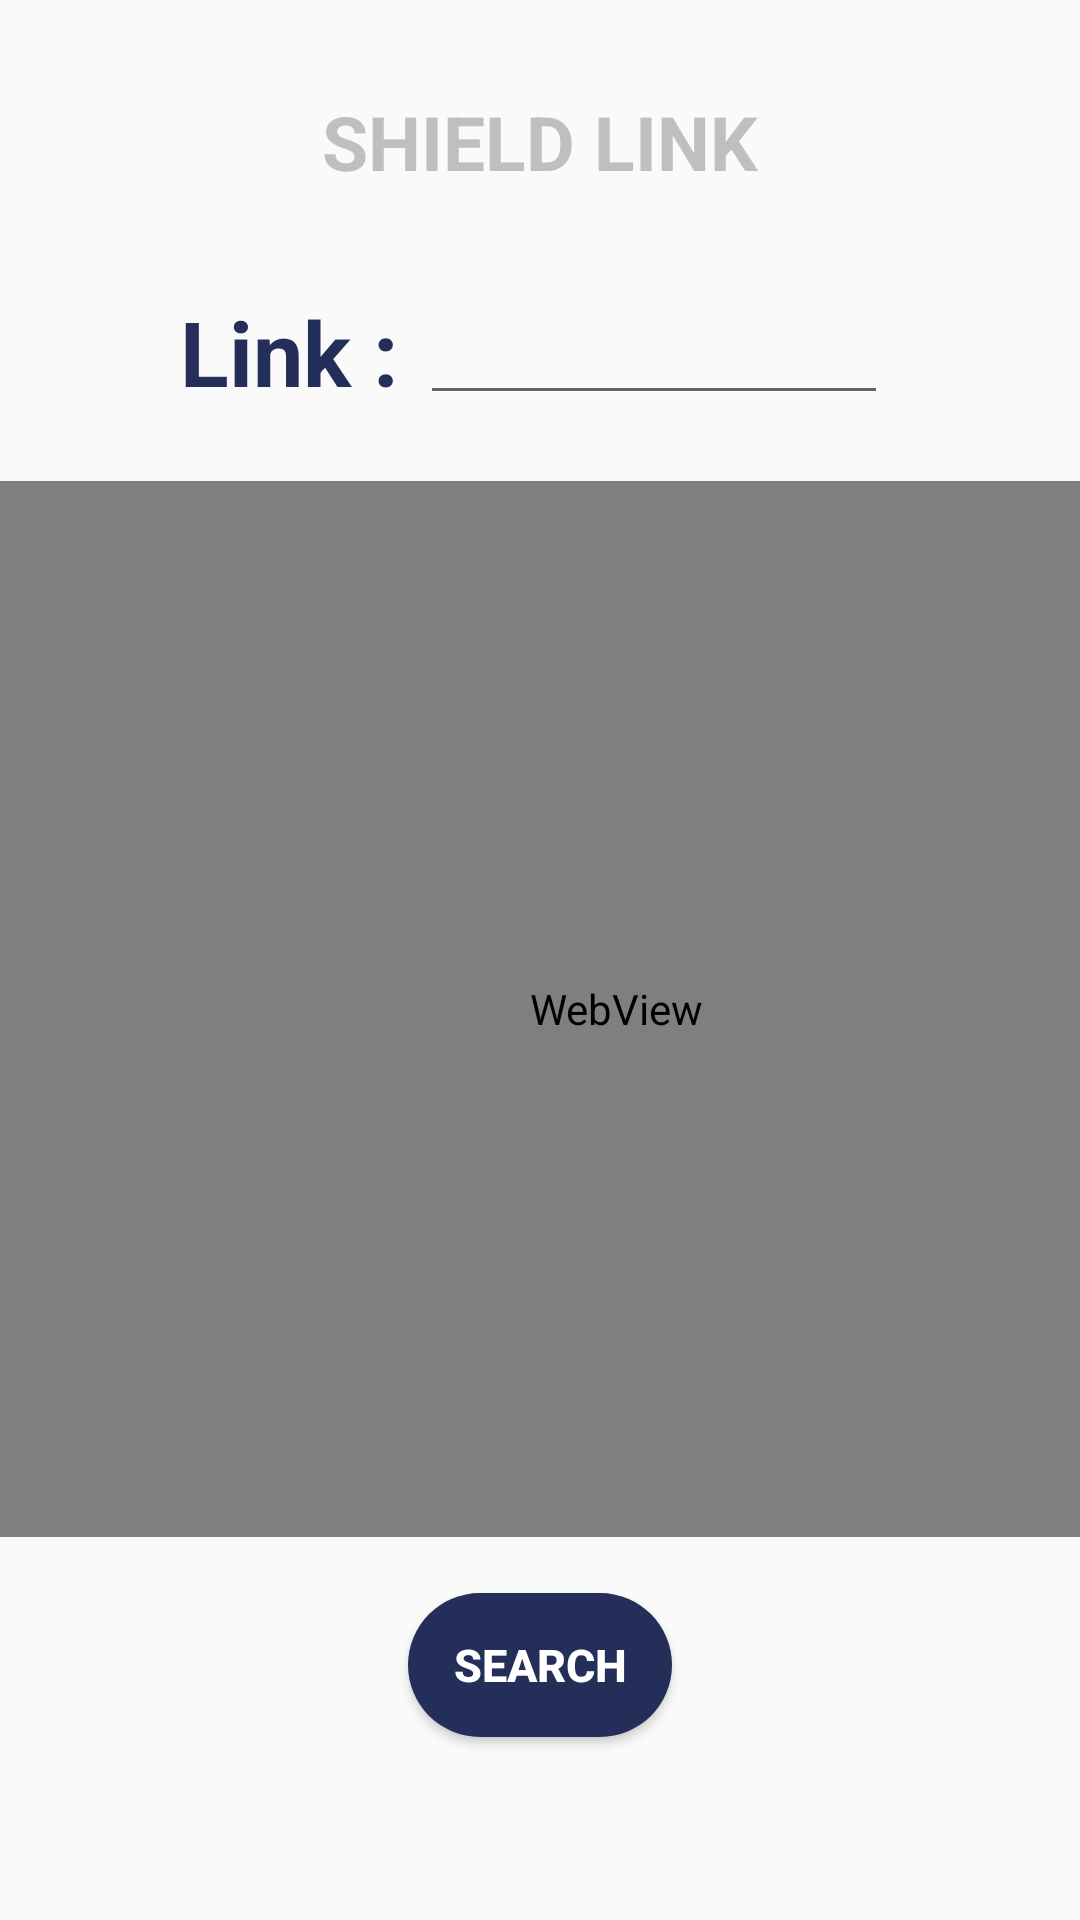

Reconstruct the res/layout file that produces this screen, plus the resources it refers to.
<!-- AndroidManifest.xml: application theme AppTheme -->
<!-- res/layout/activity_url_search.xml -->
<?xml version="1.0" encoding="utf-8"?>
<androidx.constraintlayout.widget.ConstraintLayout xmlns:android="http://schemas.android.com/apk/res/android"
    xmlns:app="http://schemas.android.com/apk/res-auto"
    xmlns:tools="http://schemas.android.com/tools"
    android:layout_width="match_parent"
    android:layout_height="match_parent"
    tools:context="com.oneconnect.techblax.OneConnectActivities.URL_SearchActivity">


    <TextView
        android:id="@+id/textView"
        android:layout_width="wrap_content"
        android:layout_height="wrap_content"
        android:layout_centerHorizontal="true"
        android:text="SHIELD LINK"
        android:textColor="#BFBFBF"
        android:textSize="25sp"

        android:textStyle="bold"
        app:layout_constraintBottom_toBottomOf="parent"
        app:layout_constraintEnd_toEndOf="parent"
        app:layout_constraintStart_toStartOf="parent"
        app:layout_constraintTop_toTopOf="parent"
        app:layout_constraintVertical_bias="0.05" />

    <TextView
        android:id="@+id/textView2"
        android:layout_width="wrap_content"
        android:layout_height="wrap_content"
        android:layout_marginStart="60dp"
        android:text="Link : "
        android:textColor="#232F58"
        android:textStyle="bold"

        android:textSize="30sp"
        app:layout_constraintBottom_toBottomOf="parent"
        app:layout_constraintStart_toStartOf="parent"
        app:layout_constraintTop_toTopOf="parent"
        app:layout_constraintVertical_bias="0.162" />


    <EditText
        android:id="@+id/editTextText"
        android:layout_width="0dp"
        android:layout_height="wrap_content"
        android:layout_marginEnd="64dp"
        android:ems="10"
        android:inputType="text"
        app:layout_constraintBottom_toTopOf="@+id/searchButton"
        app:layout_constraintEnd_toEndOf="parent"
        app:layout_constraintHorizontal_bias="0.0"
        app:layout_constraintStart_toEndOf="@+id/textView2"
        app:layout_constraintTop_toTopOf="parent"
        app:layout_constraintVertical_bias="0.198" />

    <Button
        android:id="@+id/searchButton"
        android:layout_width="wrap_content"
        android:layout_height="wrap_content"
        android:layout_marginBottom="18dp"
        android:onClick="onSearchButtonClick"
        android:text="search"
        android:background="@drawable/rounded_button"
        android:textColor="#FFFFFF"
        android:textSize="15sp"
        android:textStyle="bold"
        app:layout_constraintBottom_toBottomOf="parent"
        app:layout_constraintEnd_toEndOf="parent"
        app:layout_constraintStart_toStartOf="parent"
        app:layout_constraintTop_toTopOf="parent"
        app:layout_constraintVertical_bias="0.925" />

    <WebView
        android:id="@+id/webView"
        android:layout_width="411dp"
        android:layout_height="352dp"
        android:layout_marginTop="18dp"
        android:layout_marginBottom="16dp"
        app:layout_constraintBottom_toTopOf="@+id/searchButton"
        app:layout_constraintEnd_toEndOf="parent"
        app:layout_constraintHorizontal_bias="0.0"
        app:layout_constraintStart_toStartOf="parent"
        app:layout_constraintTop_toBottomOf="@+id/textView2"
        app:layout_constraintVertical_bias="0.636" />

</androidx.constraintlayout.widget.ConstraintLayout>
<!-- resources referenced by this layout -->
<resources>
  <!-- drawable rounded_button (drawable) -->
  <?xml version="1.0" encoding="utf-8"?>
  <shape xmlns:android="http://schemas.android.com/apk/res/android">
      <solid android:color="#232F58" />
      <corners android:radius="35dp" />
  </shape>
  <style name="AppTheme" parent="Theme.AppCompat.Light.NoActionBar">
          <item name="android:windowNoTitle">true</item>
          <item name="windowActionBar">false</item>
          <item name="colorPrimary">@color/primary</item>
          <item name="colorPrimaryDark">@color/primary_dark</item>
          <item name="android:homeAsUpIndicator">@drawable/ic_baseline_arrow_back_ios_24</item>
  
  
      </style>
  <color name="primary">#2B3942</color>
  <color name="primary_dark">#2B3942</color>
</resources>
